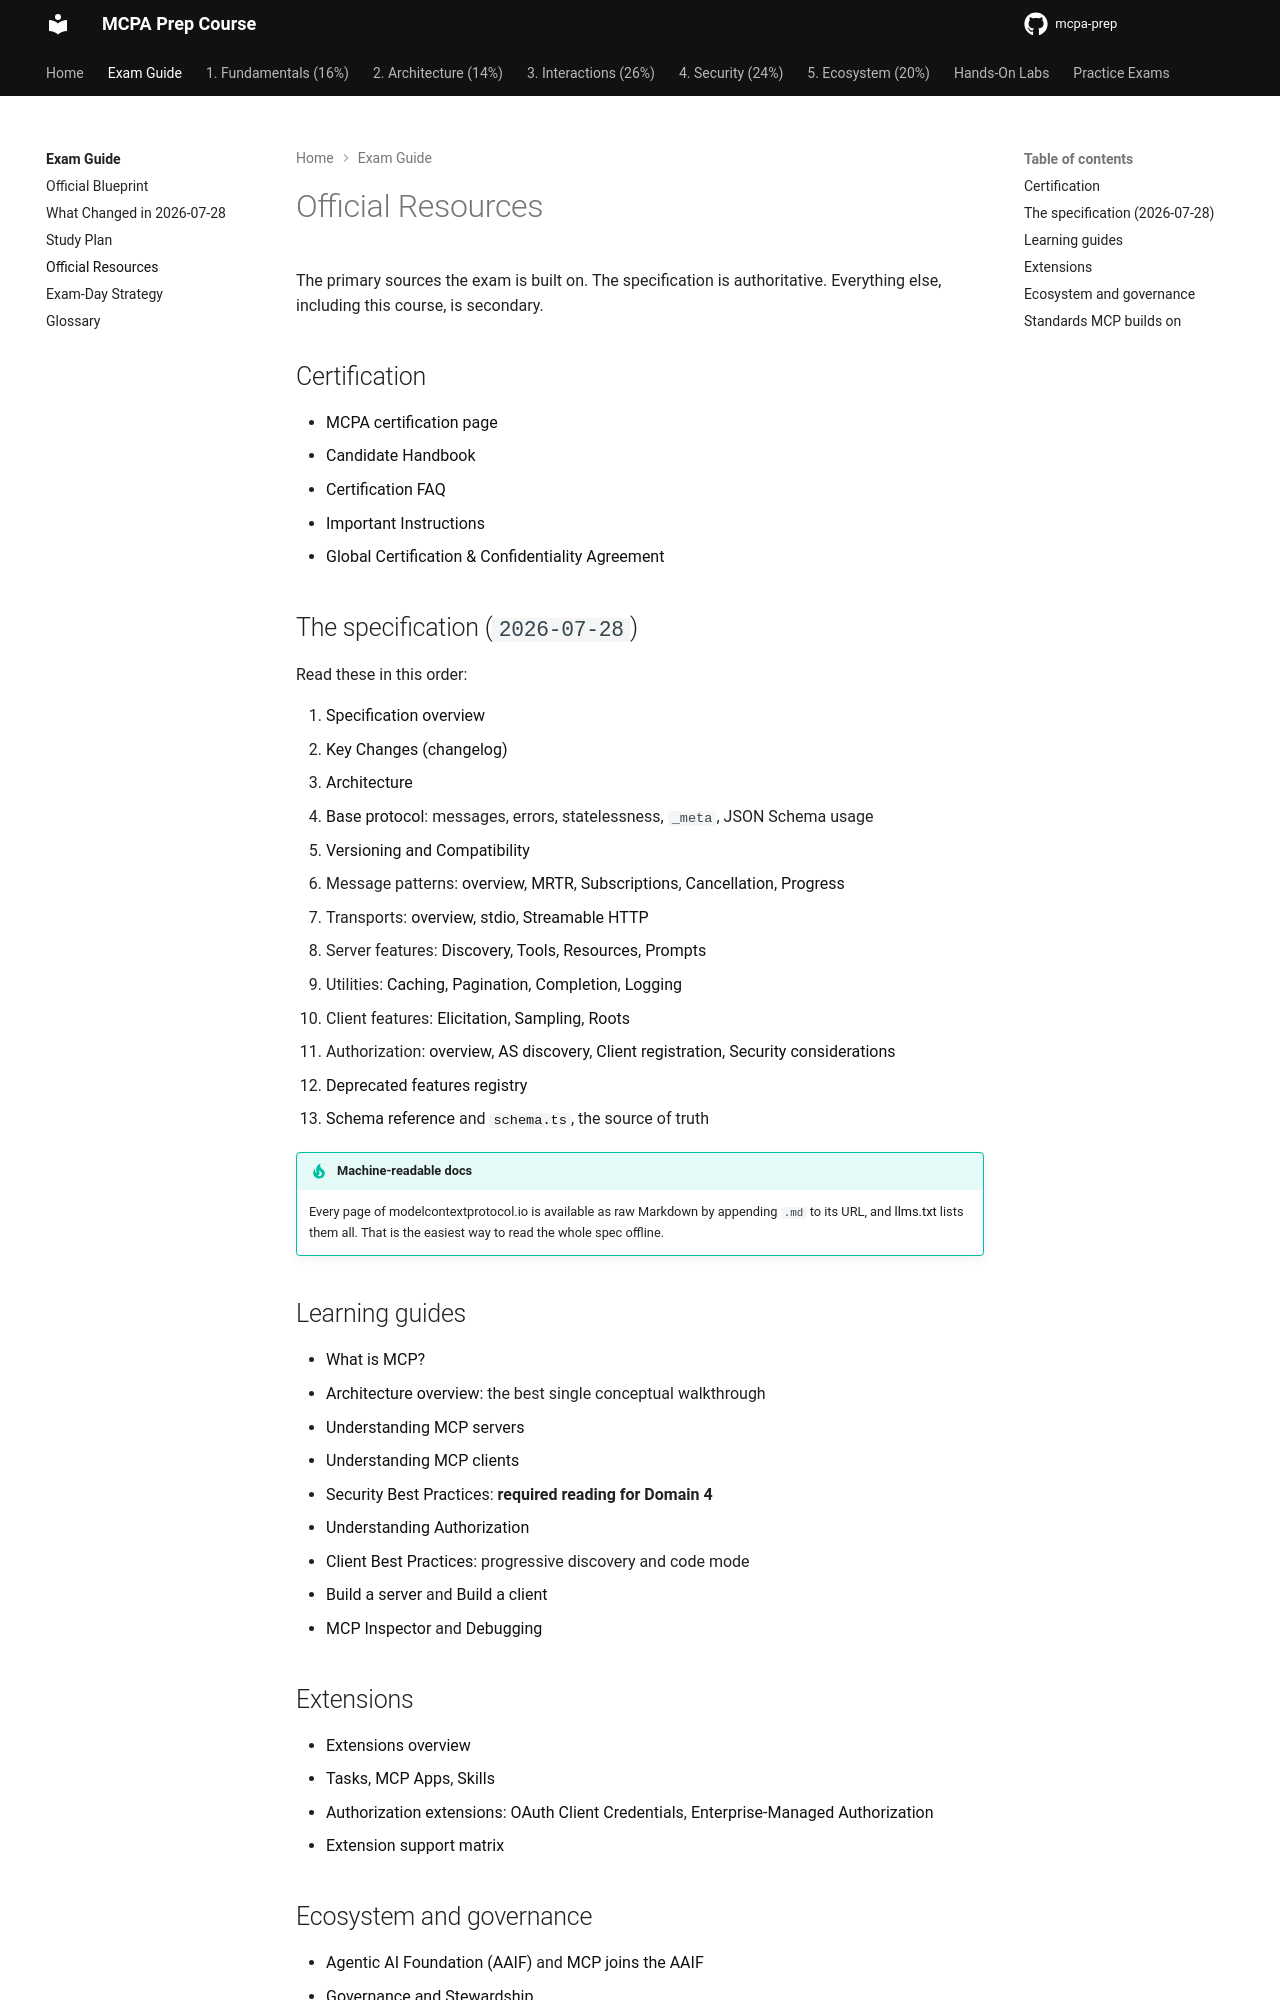

repository: alelapi/mcpa-prep · page: exam/resources/index.html · generator: mkdocs

# Official Resources

The primary sources the exam is built on. The specification is authoritative. Everything
else, including this course, is secondary.

## Certification

- [MCPA certification page](https://training.linuxfoundation.org/certification/model-context-protocol-associate-mcpa/)
- [Candidate Handbook](https://docs.linuxfoundation.org/tc-docs/certification/lf-handbook2)
- [Certification FAQ](https://docs.linuxfoundation.org/tc-docs/certification/faq-mc)
- [Important Instructions](https://docs.linuxfoundation.org/tc-docs/certification/important-instructions-mc)
- [Global Certification & Confidentiality Agreement](https://docs.linuxfoundation.org/tc-docs/certification/lf-cert-agreement/)

## The specification (`2026-07-28`)

Read these in this order:

1. [Specification overview](https://modelcontextprotocol.io/specification/2026-07-28)
2. [Key Changes (changelog)](https://modelcontextprotocol.io/specification/2026-07-28/changelog)
3. [Architecture](https://modelcontextprotocol.io/specification/2026-07-28/architecture)
4. [Base protocol](https://modelcontextprotocol.io/specification/2026-07-28/basic): messages, errors, statelessness, `_meta`, JSON Schema usage
5. [Versioning and Compatibility](https://modelcontextprotocol.io/specification/2026-07-28/basic/versioning)
6. Message patterns: [overview](https://modelcontextprotocol.io/specification/2026-07-28/basic/patterns), [MRTR](https://modelcontextprotocol.io/specification/2026-07-28/basic/patterns/mrtr), [Subscriptions](https://modelcontextprotocol.io/specification/2026-07-28/basic/patterns/subscriptions), [Cancellation](https://modelcontextprotocol.io/specification/2026-07-28/basic/patterns/cancellation), [Progress](https://modelcontextprotocol.io/specification/2026-07-28/basic/patterns/progress)
7. Transports: [overview](https://modelcontextprotocol.io/specification/2026-07-28/basic/transports), [stdio](https://modelcontextprotocol.io/specification/2026-07-28/basic/transports/stdio), [Streamable HTTP](https://modelcontextprotocol.io/specification/2026-07-28/basic/transports/streamable-http)
8. Server features: [Discovery](https://modelcontextprotocol.io/specification/2026-07-28/server/discover), [Tools](https://modelcontextprotocol.io/specification/2026-07-28/server/tools), [Resources](https://modelcontextprotocol.io/specification/2026-07-28/server/resources), [Prompts](https://modelcontextprotocol.io/specification/2026-07-28/server/prompts)
9. Utilities: [Caching](https://modelcontextprotocol.io/specification/2026-07-28/server/utilities/caching), [Pagination](https://modelcontextprotocol.io/specification/2026-07-28/server/utilities/pagination), [Completion](https://modelcontextprotocol.io/specification/2026-07-28/server/utilities/completion), [Logging](https://modelcontextprotocol.io/specification/2026-07-28/server/utilities/logging)
10. Client features: [Elicitation](https://modelcontextprotocol.io/specification/2026-07-28/client/elicitation), [Sampling](https://modelcontextprotocol.io/specification/2026-07-28/client/sampling), [Roots](https://modelcontextprotocol.io/specification/2026-07-28/client/roots)
11. Authorization: [overview](https://modelcontextprotocol.io/specification/2026-07-28/basic/authorization), [AS discovery](https://modelcontextprotocol.io/specification/2026-07-28/basic/authorization/authorization-server-discovery), [Client registration](https://modelcontextprotocol.io/specification/2026-07-28/basic/authorization/client-registration), [Security considerations](https://modelcontextprotocol.io/specification/2026-07-28/basic/authorization/security-considerations)
12. [Deprecated features registry](https://modelcontextprotocol.io/specification/2026-07-28/deprecated)
13. [Schema reference](https://modelcontextprotocol.io/specification/2026-07-28/schema) and [`schema.ts`](https://github.com/modelcontextprotocol/modelcontextprotocol/blob/main/schema/2026-07-28/schema.ts), the source of truth

!!! tip "Machine-readable docs"
    Every page of modelcontextprotocol.io is available as raw Markdown by appending `.md` to
    its URL, and [llms.txt](https://modelcontextprotocol.io/llms.txt) lists them all. That is
    the easiest way to read the whole spec offline.

## Learning guides

- [What is MCP?](https://modelcontextprotocol.io/docs/getting-started/intro)
- [Architecture overview](https://modelcontextprotocol.io/docs/learn/architecture): the best single conceptual walkthrough
- [Understanding MCP servers](https://modelcontextprotocol.io/docs/learn/server-concepts)
- [Understanding MCP clients](https://modelcontextprotocol.io/docs/learn/client-concepts)
- [Security Best Practices](https://modelcontextprotocol.io/docs/tutorials/security/security_best_practices): **required reading for Domain 4**
- [Understanding Authorization](https://modelcontextprotocol.io/docs/tutorials/security/authorization)
- [Client Best Practices](https://modelcontextprotocol.io/docs/develop/clients/client-best-practices): progressive discovery and code mode
- [Build a server](https://modelcontextprotocol.io/docs/develop/build-server) and [Build a client](https://modelcontextprotocol.io/docs/develop/build-client)
- [MCP Inspector](https://modelcontextprotocol.io/docs/tools/inspector) and [Debugging](https://modelcontextprotocol.io/docs/tools/debugging)
